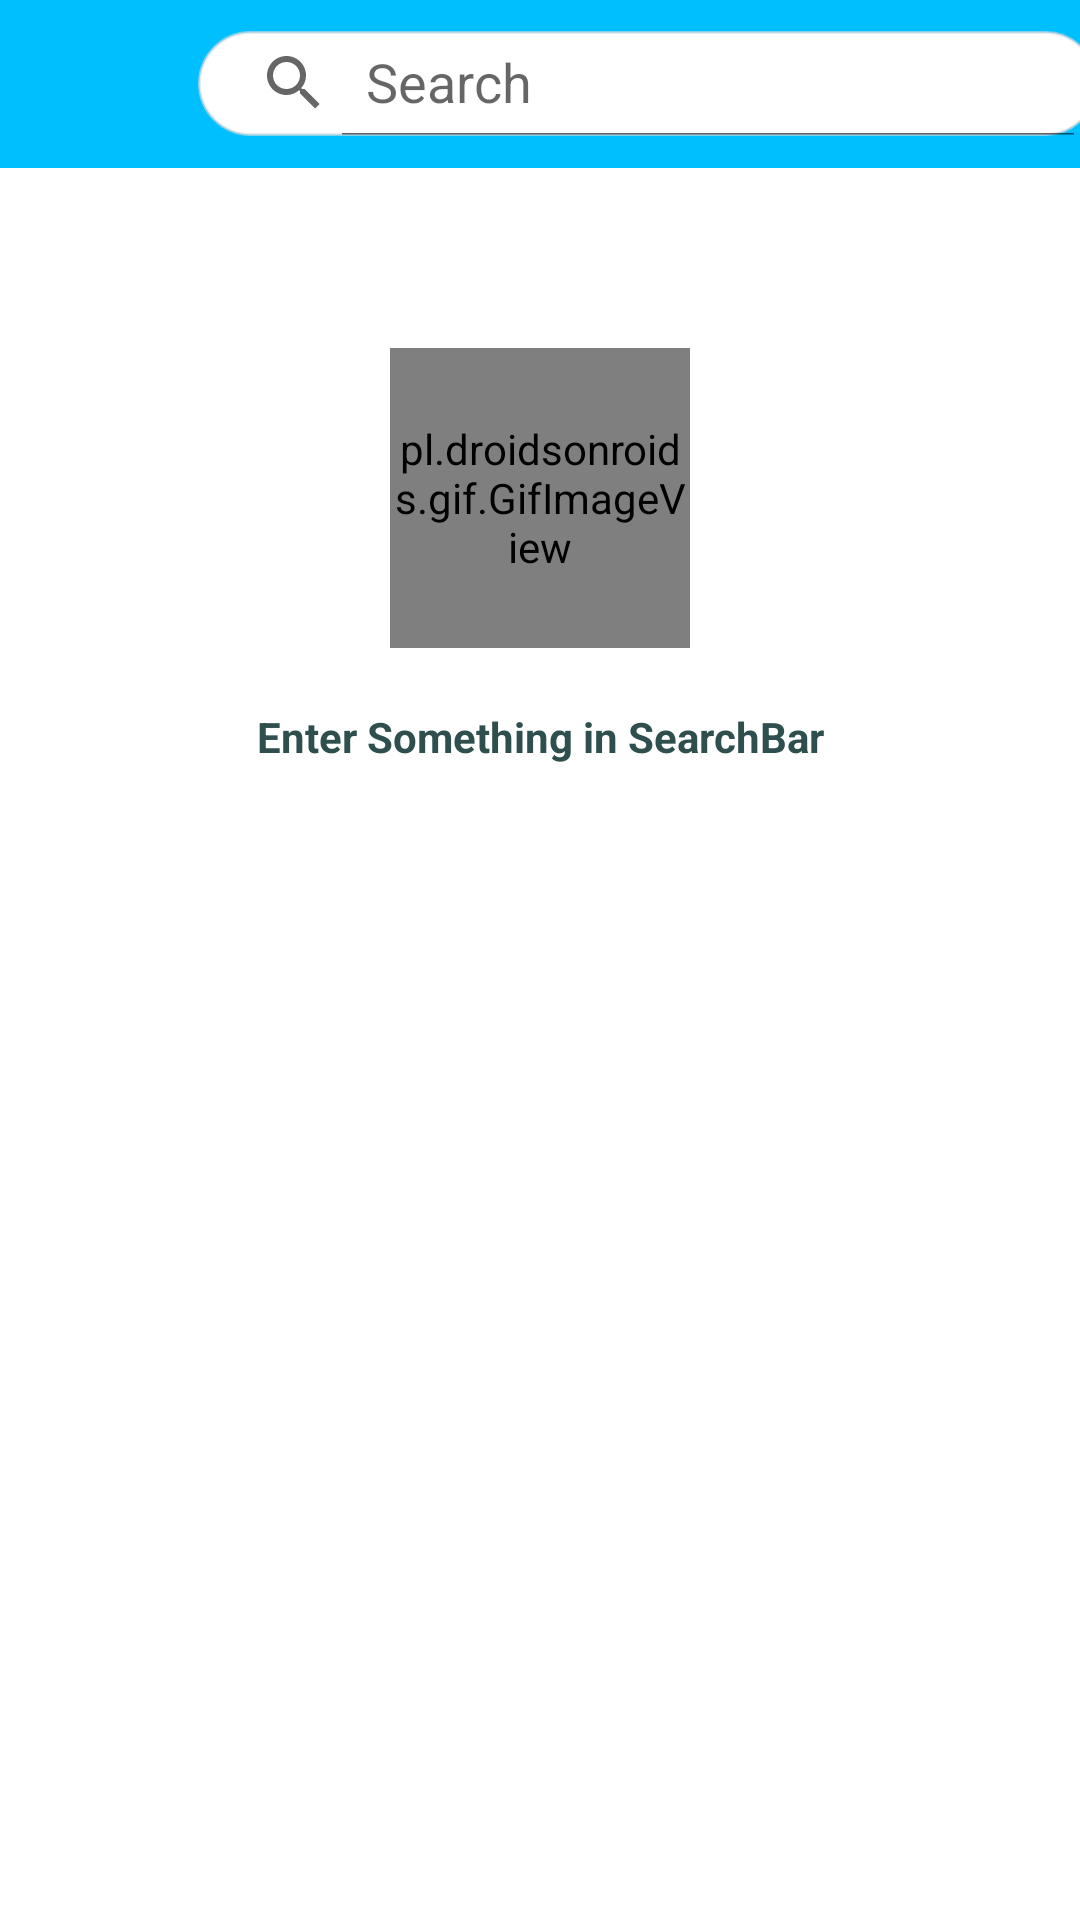

Android layout source for this screen:
<!-- AndroidManifest.xml: application theme Theme.AppCompat.Light.NoActionBar -->
<!-- res/layout/activity_search.xml -->
<?xml version="1.0" encoding="utf-8"?>
<androidx.constraintlayout.widget.ConstraintLayout xmlns:android="http://schemas.android.com/apk/res/android"
    xmlns:app="http://schemas.android.com/apk/res-auto"
    xmlns:tools="http://schemas.android.com/tools"
    android:layout_width="match_parent"
    android:layout_height="match_parent"
    android:background="#FFF"
    tools:context=".Activities.SearchActivity">

    <androidx.appcompat.widget.Toolbar
        android:id="@+id/search_toolbar"
        android:layout_width="match_parent"
        android:layout_height="wrap_content"
        android:background="#00BFFF"
        app:layout_constraintBottom_toBottomOf="@+id/user_query_recyclerView"
        app:layout_constraintEnd_toEndOf="parent"
        app:layout_constraintHorizontal_bias="0.5"
        app:layout_constraintStart_toStartOf="parent"
        app:layout_constraintTop_toTopOf="parent"
        app:layout_constraintVertical_bias="0.0" >
        <LinearLayout
            android:layout_width="wrap_content"
            android:layout_height="wrap_content"
            android:orientation="horizontal">
            <ImageView
                android:layout_gravity="center"
                android:layout_width="35dp"
                android:layout_height="35dp"
                android:onClick="goBack"
                android:src="@drawable/ic_keyboard_backspace"
                />

            <androidx.appcompat.widget.SearchView
                android:id="@+id/searchView"
                android:layout_width="300dp"
                app:iconifiedByDefault="false"
                android:layout_height="35dp"
                android:layout_gravity="center"
                android:layout_marginLeft="15dp"
                android:background="@drawable/search_back"
                app:defaultQueryHint="search"
                app:queryHint="Search"></androidx.appcompat.widget.SearchView>

        </LinearLayout>

    </androidx.appcompat.widget.Toolbar>


    <androidx.recyclerview.widget.RecyclerView
        android:id="@+id/user_query_recyclerView"
        android:layout_width="0dp"
        android:layout_height="0dp"
        app:layout_constraintBottom_toBottomOf="parent"
        app:layout_constraintEnd_toEndOf="parent"
        app:layout_constraintHorizontal_bias="1.0"
        app:layout_constraintStart_toStartOf="parent"
        app:layout_constraintTop_toBottomOf="@+id/search_toolbar"
        app:layout_constraintVertical_bias="0.0" />

    <pl.droidsonroids.gif.GifImageView
        android:id="@+id/s_load"
        android:layout_width="40dp"
        android:layout_height="40dp"
        android:layout_marginTop="5dp"
        android:src="@drawable/load_b"
        android:visibility="invisible"
        app:layout_constraintBottom_toBottomOf="parent"
        app:layout_constraintEnd_toEndOf="parent"
        app:layout_constraintHorizontal_bias="0.50"
        app:layout_constraintStart_toStartOf="parent"
        app:layout_constraintTop_toTopOf="@+id/user_query_recyclerView"
        app:layout_constraintVertical_bias="0.0" />
    <LinearLayout
        android:id="@+id/no_search_ll"
        android:layout_width="wrap_content"
        android:layout_height="wrap_content"
        android:orientation="vertical"
        android:layout_marginTop="50dp"
        android:paddingHorizontal="10dp"
        android:paddingVertical="10dp"
        app:layout_constraintBottom_toBottomOf="parent"
        app:layout_constraintEnd_toEndOf="parent"
        app:layout_constraintHorizontal_bias="0.50"
        app:layout_constraintStart_toStartOf="parent"
        app:layout_constraintTop_toTopOf="@+id/user_query_recyclerView"
        app:layout_constraintVertical_bias="0.0">

        <pl.droidsonroids.gif.GifImageView
            android:layout_width="100dp"
            android:layout_height="100dp"
            android:layout_gravity="center"
            android:src="@drawable/saerch_fallback" />
        <TextView
            android:layout_marginTop="20dp"
            android:layout_width="wrap_content"
            android:layout_height="wrap_content"
            android:textColor="#2F4F4F"
            android:textStyle="bold"
            android:text="Enter Something in SearchBar"/>

    </LinearLayout>

    <LinearLayout
        android:visibility="invisible"
        android:id="@+id/no_result_ll"
        android:layout_width="wrap_content"
        android:layout_height="wrap_content"
        android:layout_marginStart="50dp"
        android:layout_marginTop="10dp"
        android:orientation="vertical"
        app:layout_constraintBottom_toBottomOf="parent"
        app:layout_constraintEnd_toEndOf="parent"
        app:layout_constraintHorizontal_bias="0.0"
        app:layout_constraintStart_toStartOf="parent"
        app:layout_constraintTop_toTopOf="@+id/user_query_recyclerView"
        app:layout_constraintVertical_bias="0.0">

        <TextView
            android:layout_width="wrap_content"
            android:layout_height="wrap_content"
            android:text="No Results"
            android:textColor="#2F4F4F"
            android:textStyle="bold" />
    </LinearLayout>

</androidx.constraintlayout.widget.ConstraintLayout>
<!-- resources referenced by this layout -->
<resources>
  <!-- drawable saerch_fallback: png bitmap (drawable, 5204 bytes) -->
  <!-- drawable search_back (drawable) -->
  <?xml version="1.0" encoding="utf-8"?>
  <shape xmlns:android="http://schemas.android.com/apk/res/android"
      android:shape="rectangle">
      <corners android:radius="20dp"/>
      <solid android:color="#FFF"/>
      <stroke android:color="#99DCDCDC" android:width="1dp"/>
  
  </shape>
</resources>
